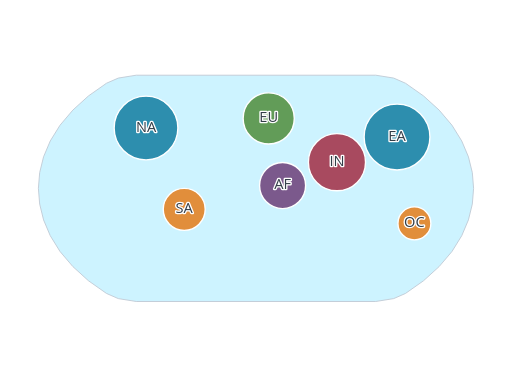
t = 0.00 s
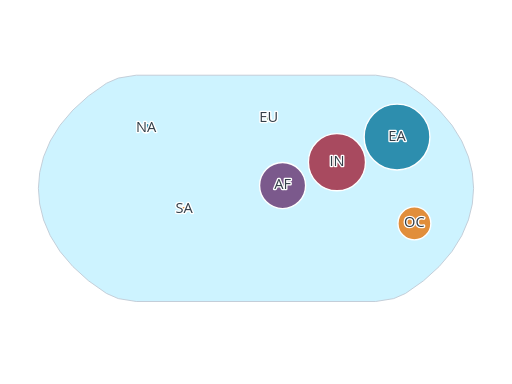
t = 0.20 s
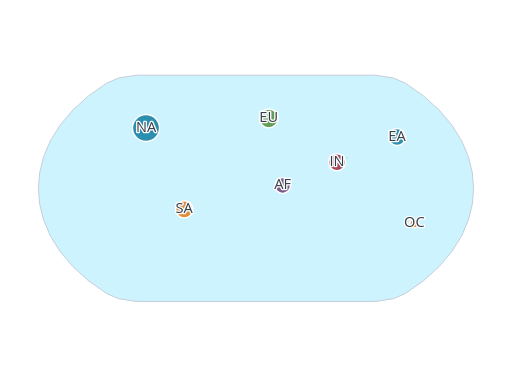
t = 0.40 s
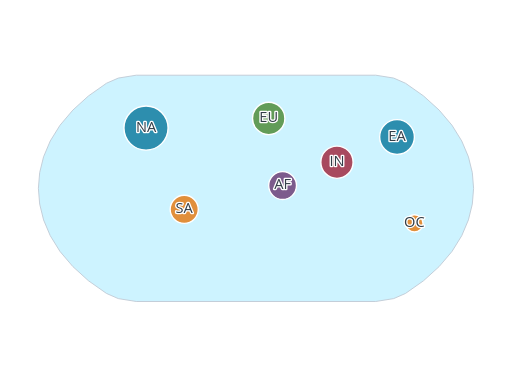
t = 0.61 s
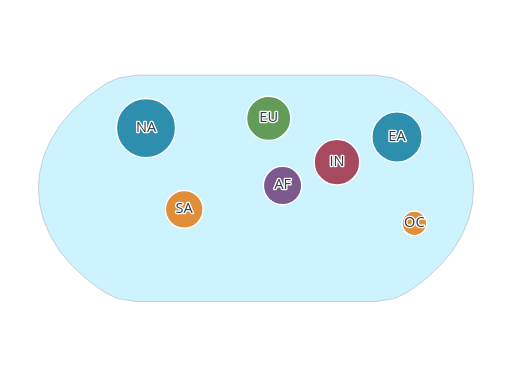
t = 0.79 s
t = 0.99 s: frame unchanged from t = 0.00 s, image omitted

The animated SVG that drew these frames (rendered in a browser with its animation timeline set to each time). Animation: 7 SMIL elements (animate=7); one cycle of 0.99 s.

<?xml version="1.0" encoding="UTF-8"?>
<svg xmlns="http://www.w3.org/2000/svg" id="dorling" data-pattern-id="d3-pattern-dorling" role="img" viewBox="0 0 560 420" font-family="Open Sans, Arial, sans-serif" aria-labelledby="dorling-title dorling-desc"><title id="dorling-title">Dorling cartogram</title><desc id="dorling-desc">D3 force collision places value circles near geographic anchors.</desc><path d="M149.005,82.241L280,82.241L410.995,82.241L430.627,85.403L443.516,91.042L463.271,104.938L480.295,120.414L494.386,136.998L505.033,154.185L512.347,171.511L516.604,188.783L518,206L516.604,223.217L512.347,240.489L505.033,257.815L494.386,275.002L480.295,291.586L463.271,307.062L443.516,320.958L430.627,326.597L410.995,329.759L280,329.759L149.005,329.759L129.373,326.597L116.484,320.958L96.729,307.062L79.705,291.586L65.614,275.002L54.967,257.815L47.653,240.489L43.396,223.217L42,206L43.396,188.783L47.653,171.511L54.967,154.185L65.614,136.998L79.705,120.414L96.729,104.938L116.484,91.042L129.373,85.403L149.005,82.241Z" fill="#cdf3ff" stroke="#c1cbd6"></path><g><line x1="159.70378652784177" y1="140.0257342908528" x2="159.70378652784177" y2="140.0257342908528" stroke="#c9d2dc" stroke-dasharray="3 4"></line><line x1="201.49676253789445" y1="228.9664446194612" x2="201.49676253789445" y2="228.9664446194612" stroke="#c9d2dc" stroke-dasharray="3 4"></line><line x1="293.9024773759857" y1="129.51950427955714" x2="293.9024773759857" y2="129.51950427955714" stroke="#c9d2dc" stroke-dasharray="3 4"></line><line x1="309.0835156835174" y1="202.94085011335372" x2="309.0835156835174" y2="202.94085011335372" stroke="#c9d2dc" stroke-dasharray="3 4"></line><line x1="380.7930445696056" y1="172.27998253491484" x2="368.55537087647207" y2="177.40810599100863" stroke="#c9d2dc" stroke-dasharray="3 4"></line><line x1="424.89306459335313" y1="153.80013474939355" x2="434.25237555695725" y2="149.87817185931712" stroke="#c9d2dc" stroke-dasharray="3 4"></line><line x1="453.2464996089965" y1="244.33744041540774" x2="453.2464996089965" y2="244.33744041540774" stroke="#c9d2dc" stroke-dasharray="3 4"></line></g><g><circle cx="159.70378652784177" cy="140.0257342908528" fill="#007298" fill-opacity="0.78" stroke="#fff" stroke-width="1.5" r="34.851690090833415"><animate attributeName="r" from="2" to="34.851690090833415" dur="0.72s" begin="0.12s" fill="freeze"></animate></circle><circle cx="201.49676253789445" cy="228.9664446194612" fill="#e77204" fill-opacity="0.78" stroke="#fff" stroke-width="1.5" r="22.94187836568216"><animate attributeName="r" from="2" to="22.94187836568216" dur="0.72s" begin="0.145s" fill="freeze"></animate></circle><circle cx="293.9024773759857" cy="129.51950427955714" fill="#45842a" fill-opacity="0.78" stroke="#fff" stroke-width="1.5" r="27.977469015000203"><animate attributeName="r" from="2" to="27.977469015000203" dur="0.72s" begin="0.16999999999999998s" fill="freeze"></animate></circle><circle cx="309.0835156835174" cy="202.94085011335372" fill="#652f6c" fill-opacity="0.78" stroke="#fff" stroke-width="1.5" r="25.17943084984814"><animate attributeName="r" from="2" to="25.17943084984814" dur="0.72s" begin="0.195s" fill="freeze"></animate></circle><circle cx="368.55537087647207" cy="177.40810599100863" fill="#9e1b32" fill-opacity="0.78" stroke="#fff" stroke-width="1.5" r="31.231971033258418"><animate attributeName="r" from="2" to="31.231971033258418" dur="0.72s" begin="0.22s" fill="freeze"></animate></circle><circle cx="434.25237555695725" cy="149.87817185931712" fill="#007298" fill-opacity="0.78" stroke="#fff" stroke-width="1.5" r="36"><animate attributeName="r" from="2" to="36" dur="0.72s" begin="0.245s" fill="freeze"></animate></circle><circle cx="453.2464996089965" cy="244.33744041540774" fill="#e77204" fill-opacity="0.78" stroke="#fff" stroke-width="1.5" r="18"><animate attributeName="r" from="2" to="18" dur="0.72s" begin="0.27s" fill="freeze"></animate></circle></g><g><text class="mark-label" x="159.70378652784177" y="144.0257342908528" text-anchor="middle" style="fill: rgb(51, 62, 72); paint-order: stroke; stroke: rgb(255, 255, 255); stroke-width: 3; stroke-linejoin: round;">NA</text><text class="mark-label" x="201.49676253789445" y="232.9664446194612" text-anchor="middle" style="fill: rgb(51, 62, 72); paint-order: stroke; stroke: rgb(255, 255, 255); stroke-width: 3; stroke-linejoin: round;">SA</text><text class="mark-label" x="293.9024773759857" y="133.51950427955714" text-anchor="middle" style="fill: rgb(51, 62, 72); paint-order: stroke; stroke: rgb(255, 255, 255); stroke-width: 3; stroke-linejoin: round;">EU</text><text class="mark-label" x="309.0835156835174" y="206.94085011335372" text-anchor="middle" style="fill: rgb(51, 62, 72); paint-order: stroke; stroke: rgb(255, 255, 255); stroke-width: 3; stroke-linejoin: round;">AF</text><text class="mark-label" x="368.55537087647207" y="181.40810599100863" text-anchor="middle" style="fill: rgb(51, 62, 72); paint-order: stroke; stroke: rgb(255, 255, 255); stroke-width: 3; stroke-linejoin: round;">IN</text><text class="mark-label" x="434.25237555695725" y="153.87817185931712" text-anchor="middle" style="fill: rgb(51, 62, 72); paint-order: stroke; stroke: rgb(255, 255, 255); stroke-width: 3; stroke-linejoin: round;">EA</text><text class="mark-label" x="453.2464996089965" y="248.33744041540774" text-anchor="middle" style="fill: rgb(51, 62, 72); paint-order: stroke; stroke: rgb(255, 255, 255); stroke-width: 3; stroke-linejoin: round;">OC</text></g></svg>
